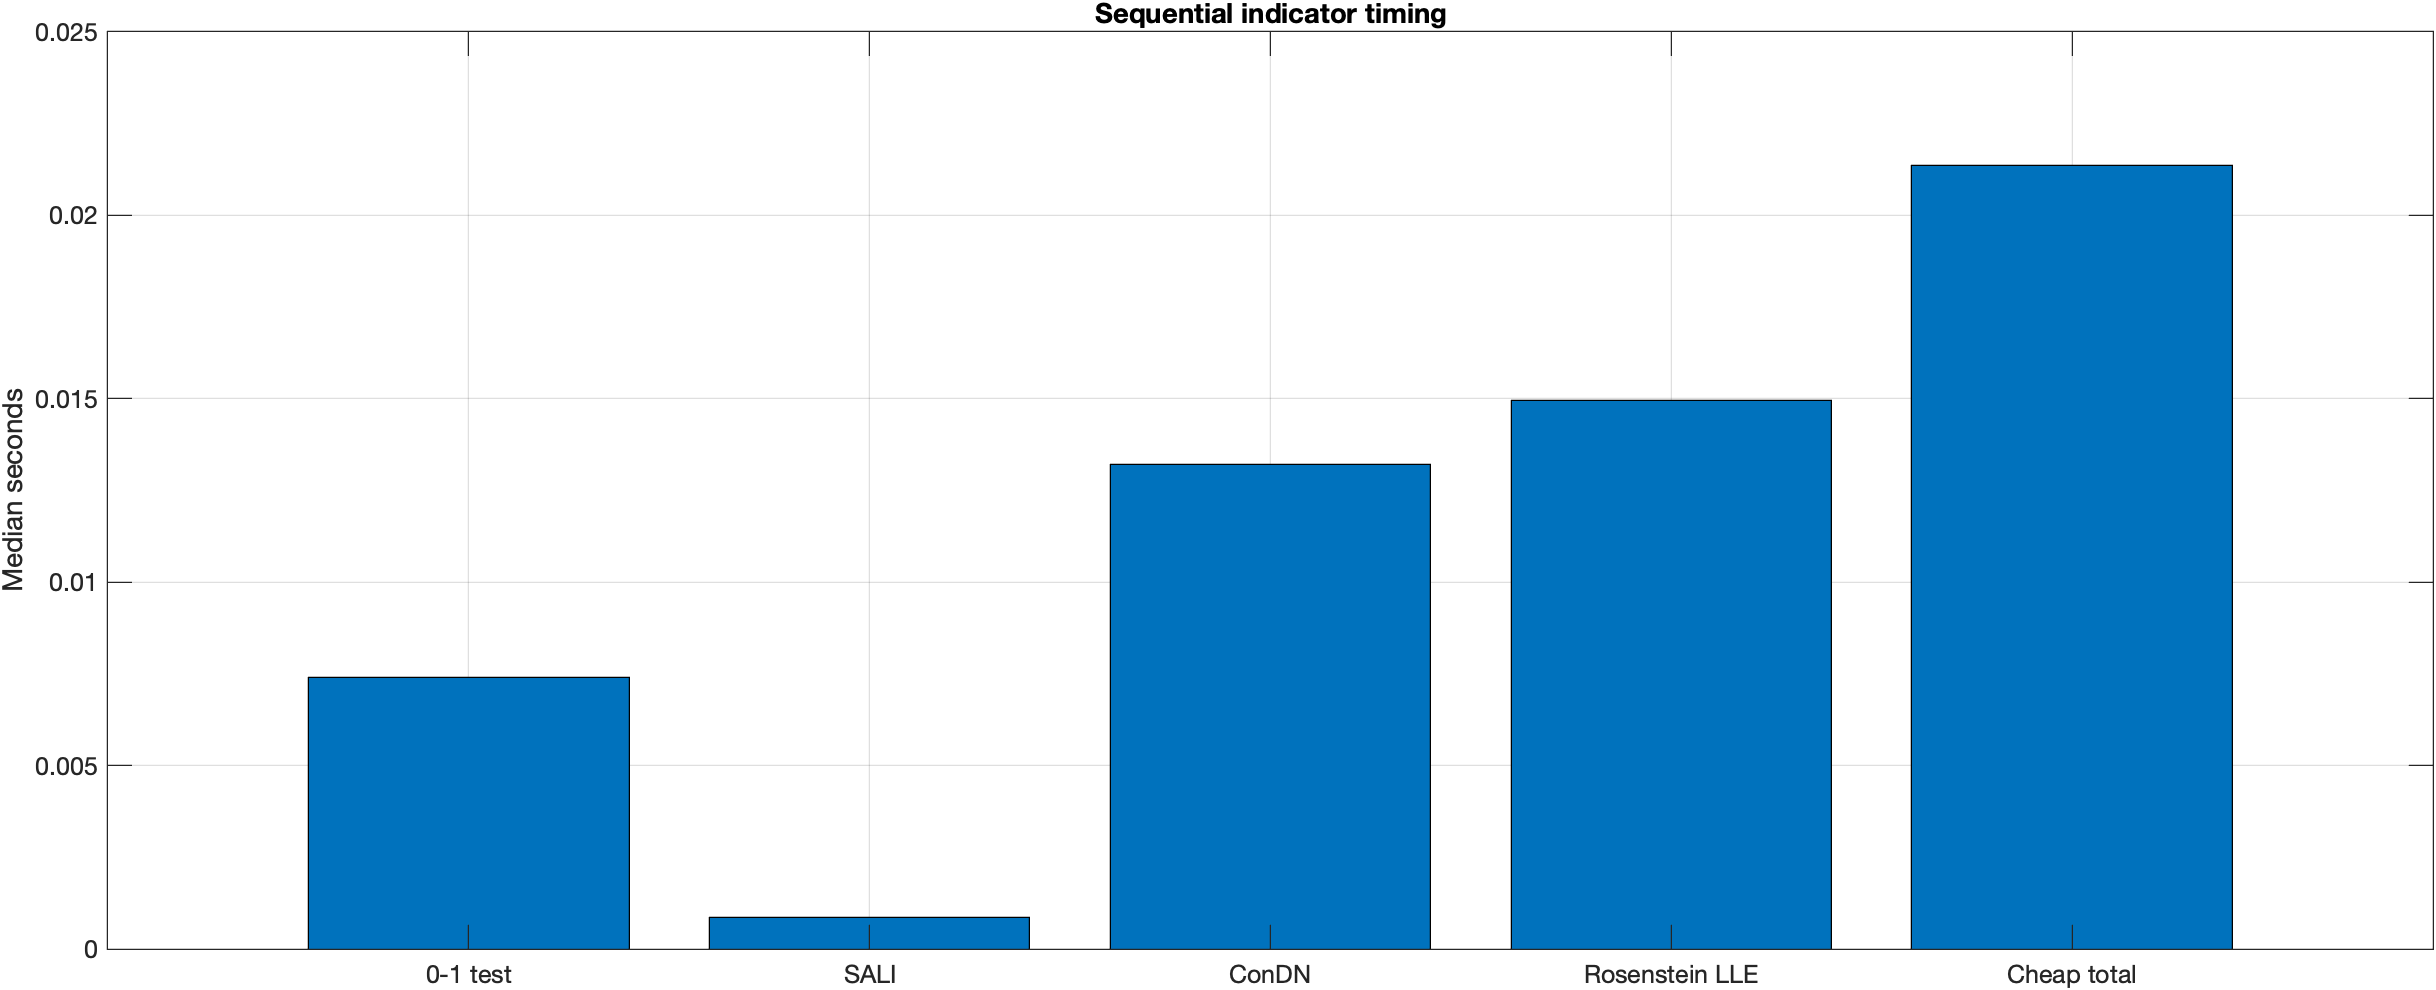

Values plotted in this chart, from the file beside it:
Indicator, RosensteinOverIndicatorTime, IndicatorFaster
zero_one, 2.022, 1
sali, 17.65, 1
condn, 1.131, 1
cheap_total, 0.6997, 0
